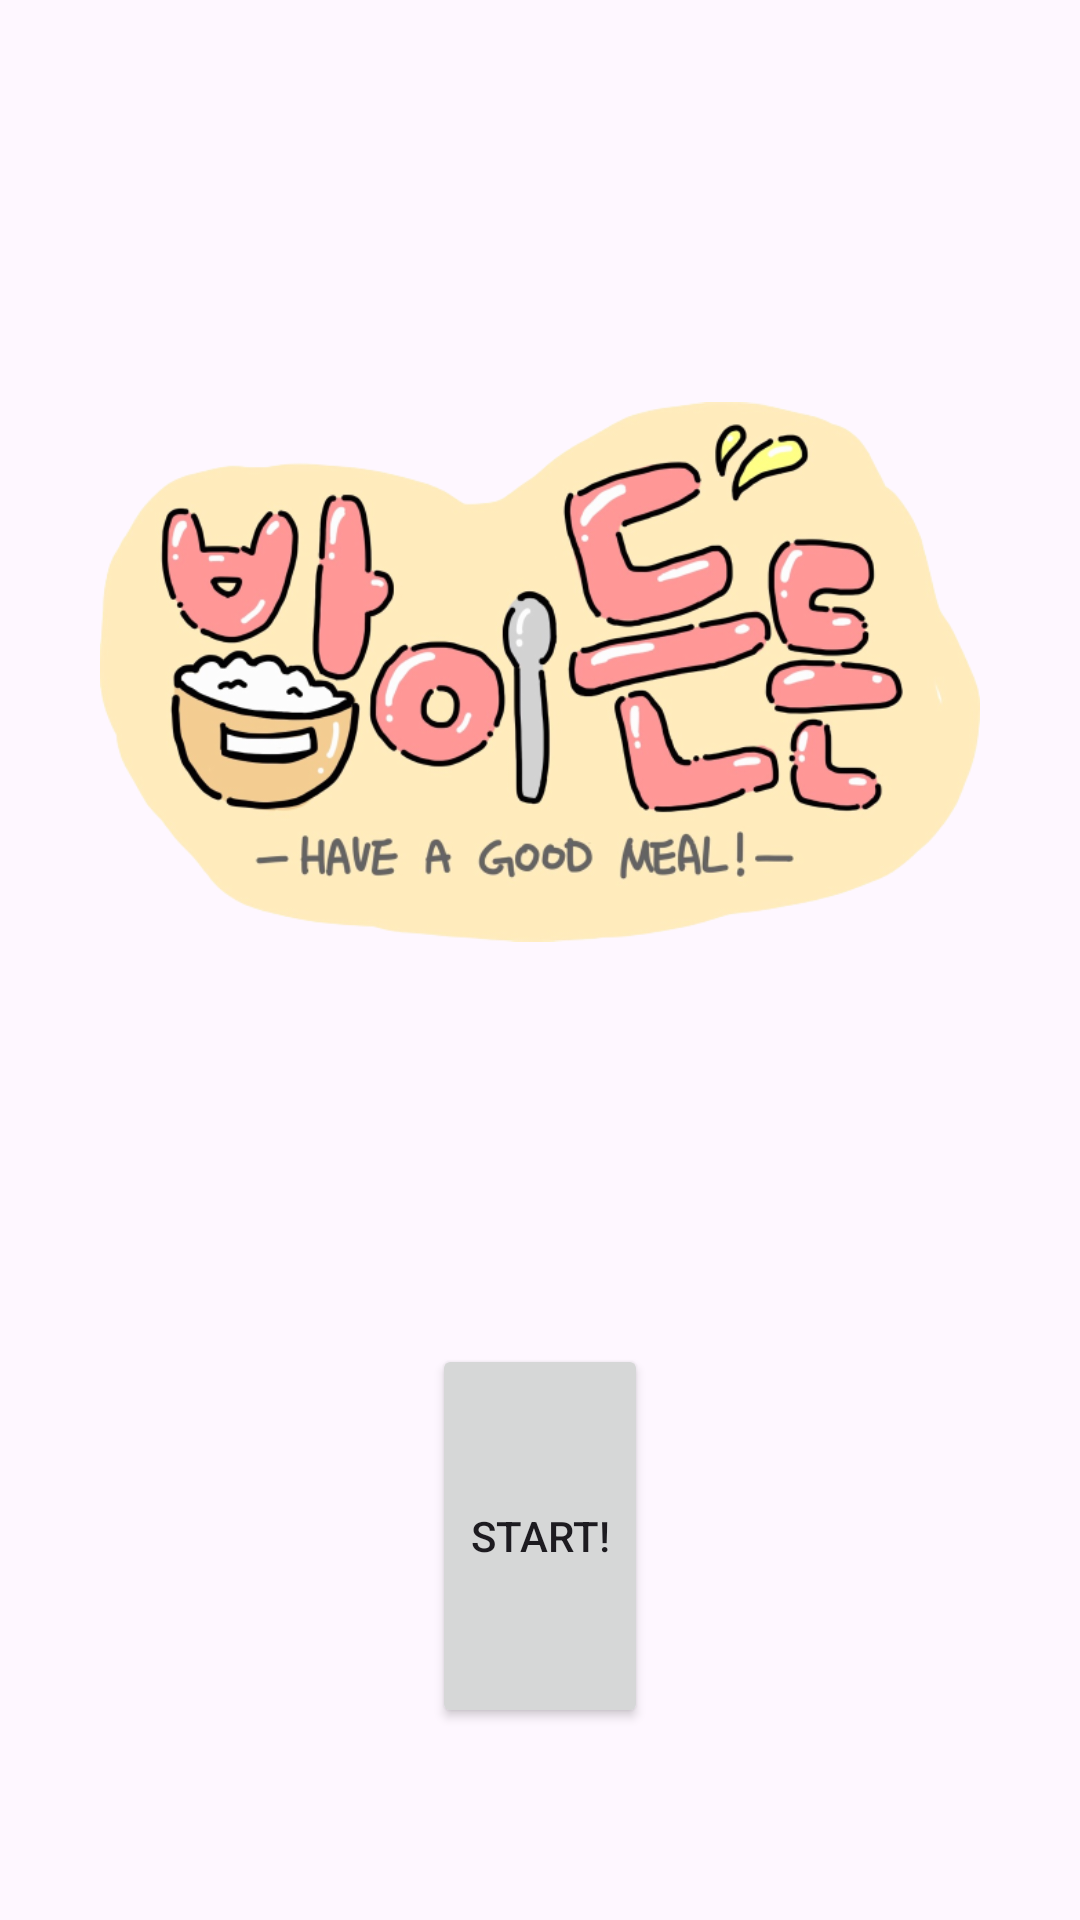

Produce the Android XML layout that renders to this screen, including the resource entries it uses.
<!-- AndroidManifest.xml: application theme Theme.HaveAGoodMeal -->
<!-- res/layout/activity_start.xml -->
<?xml version="1.0" encoding="utf-8"?>
<androidx.constraintlayout.widget.ConstraintLayout xmlns:android="http://schemas.android.com/apk/res/android"
    xmlns:app="http://schemas.android.com/apk/res-auto"
    xmlns:tools="http://schemas.android.com/tools"
    android:layout_width="match_parent"
    android:layout_height="match_parent"
    tools:context=".StartActivity">

    <ImageView
        android:id="@+id/start"
        android:scaleType="fitXY"
        android:layout_width="wrap_content"
        android:layout_height="wrap_content"
        android:src="@drawable/background_start"
        app:layout_constraintTop_toTopOf="parent"
        app:layout_constraintBottom_toTopOf="@id/start"
        app:layout_constraintStart_toStartOf="parent"
        app:layout_constraintEnd_toEndOf="parent" />

    <androidx.constraintlayout.widget.ConstraintLayout
        android:layout_width="match_parent"
        android:layout_height="match_parent">

        

        

        
        <ImageView
            android:id="@+id/logo"
            android:layout_width="wrap_content"
            android:layout_height="0dp"

            app:layout_constraintWidth_percent="0.7"
            app:layout_constraintHeight_percent="0.7"

            android:src="@drawable/image_title"

            android:padding="100px"

            app:layout_constraintTop_toTopOf="parent"
            app:layout_constraintLeft_toLeftOf="parent"
            app:layout_constraintRight_toRightOf="parent"  />

        <Button
            android:id="@+id/button"
            android:layout_width="0dp"
            android:layout_height="0dp"

            app:layout_constraintWidth_percent="0.2"
            app:layout_constraintHeight_percent="0.2"

            android:text="Start!"


            app:layout_constraintTop_toBottomOf="@+id/logo"
            app:layout_constraintLeft_toLeftOf="parent"
            app:layout_constraintRight_toRightOf="parent" />

    </androidx.constraintlayout.widget.ConstraintLayout>

</androidx.constraintlayout.widget.ConstraintLayout>
<!-- resources referenced by this layout -->
<resources>
  <!-- drawable image_title: png bitmap (drawable, 211358 bytes) -->
  <style name="Theme.HaveAGoodMeal" parent="Base.Theme.HaveAGoodMeal" />
  <style name="Base.Theme.HaveAGoodMeal" parent="Theme.Material3.DayNight.NoActionBar">
          
          
      </style>
</resources>
